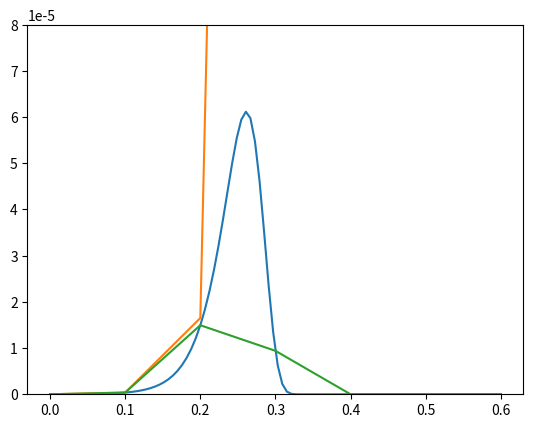

Recreate this plot in Python.
import math
import numpy as np
import matplotlib.pyplot as plt

A = 33.1
Q = 1.6 * math.pow(10, -19)
POTENTIAL = 0.86
K = 1.38 * math.pow(10, -23)
N = 1.03
R = 159.2


def saturationCurrentDensity(temperature):
    return A * math.pow(temperature, 2) * np.exp(
        -Q * POTENTIAL / temperature / K)


def currentDensity(temperature, voltage):
    return saturationCurrentDensity(temperature) * \
           (np.exp(Q * voltage / N / K / temperature) - 1)


def upgradeCurrentDensity(temperature, voltage):
    return saturationCurrentDensity(temperature) * \
           (np.exp(Q *
                   (voltage - currentDensity(temperature, voltage) * R) / N / K / temperature) - 1)


def showUpgradeCurrentDensity():
    v = np.linspace(0, 0.6, 100)
    plt.plot(v, upgradeCurrentDensity(298, v))
    plt.ylim(0, 8 * math.pow(10, -5))

    plt.show()


def testCurrentDensity():
    testV = np.linspace(0, 0.6, 7)
    for vol in testV:
        print('Ток прямого смещения и ток прямого смещения с поправкой:',
              " ".join([str(currentDensity(298, vol)), str(upgradeCurrentDensity(298, vol))]))
    plt.plot(testV, currentDensity(298, testV))
    plt.plot(testV, upgradeCurrentDensity(298, testV))
    plt.ylim(0, 8 * math.pow(10, -5))

    plt.show()


if __name__ == "__main__":
    showUpgradeCurrentDensity()
    testCurrentDensity()